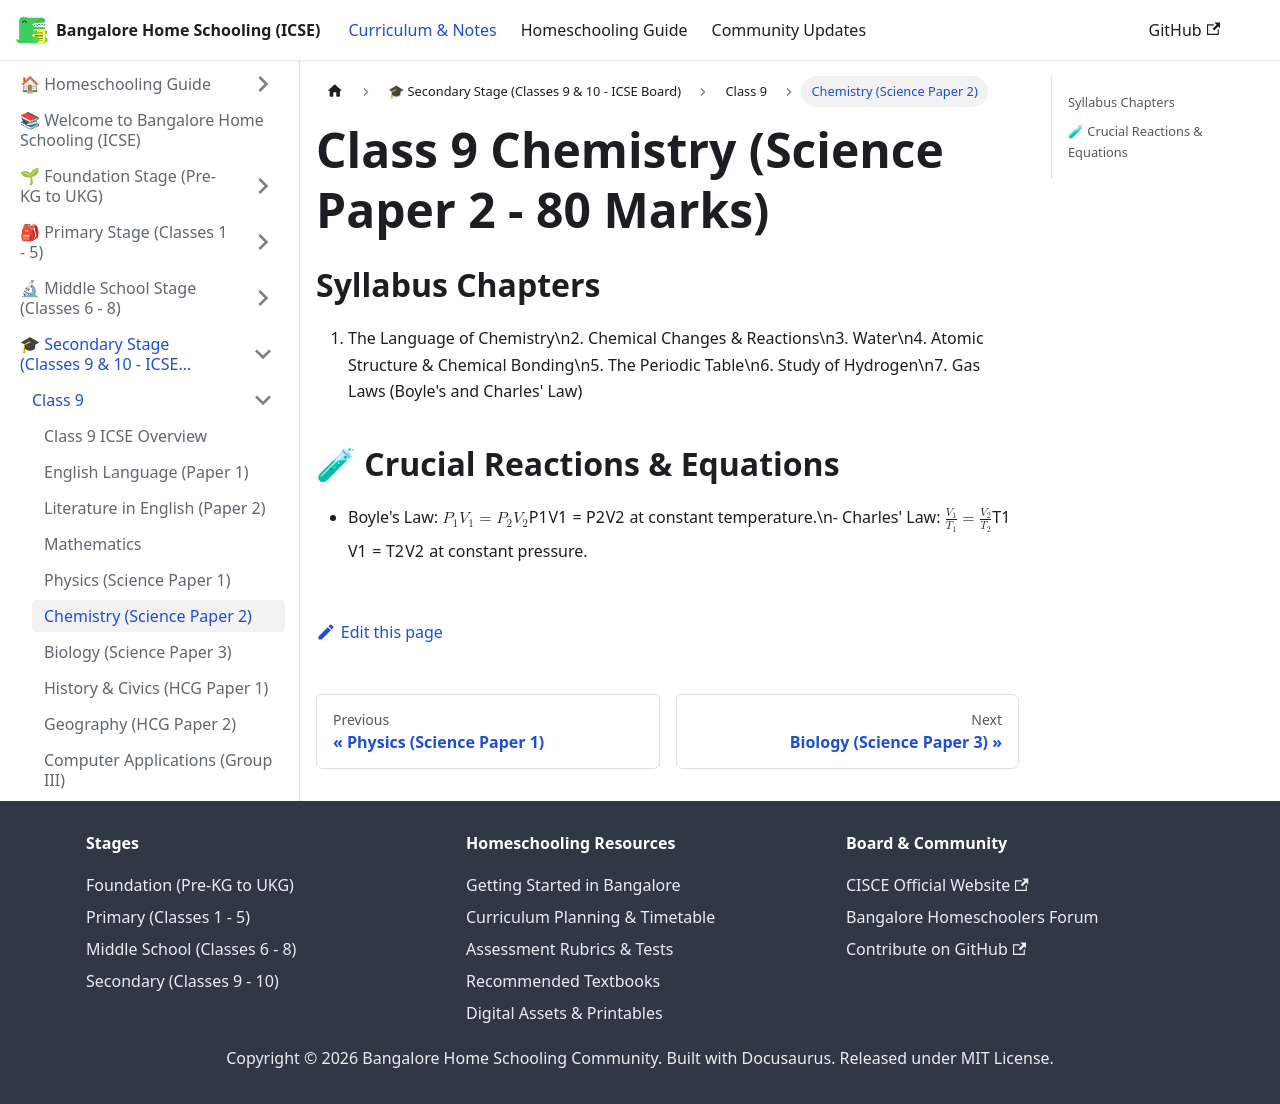

repository: karthik-r-bdump/bangalore-home-schooling · page: docs/secondary/class-9/chemistry.html · generator: docusaurus

---
title: Chemistry (Science Paper 2)
sidebar_position: 6
---
# Class 9 Chemistry (Science Paper 2 - 80 Marks)

## Syllabus Chapters
1. The Language of Chemistry\n2. Chemical Changes & Reactions\n3. Water\n4. Atomic Structure & Chemical Bonding\n5. The Periodic Table\n6. Study of Hydrogen\n7. Gas Laws (Boyle's and Charles' Law)

## 🧪 Crucial Reactions & Equations
- Boyle's Law: $P_1 V_1 = P_2 V_2$ at constant temperature.\n- Charles' Law: $\frac{V_1}{T_1} = \frac{V_2}{T_2}$ at constant pressure.
